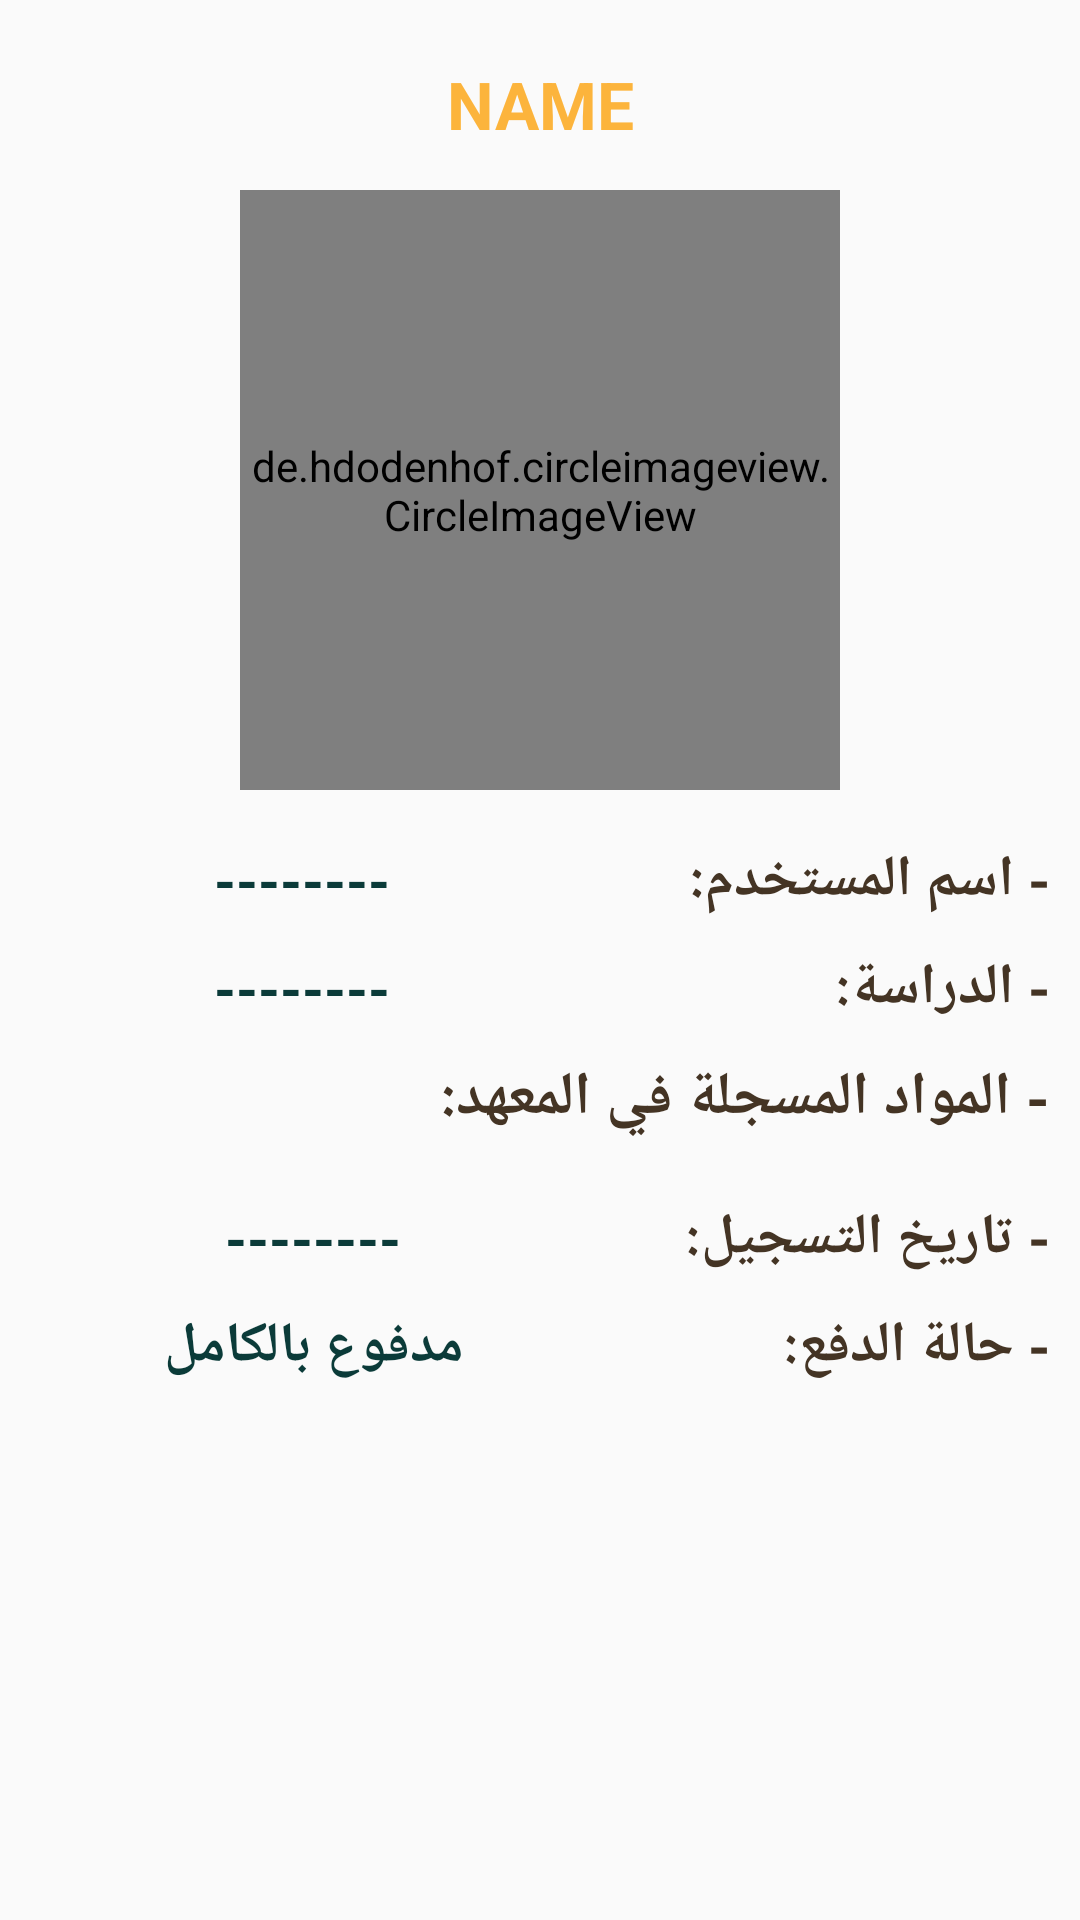

Here is an Android app screen rendered from its layout file. Give the layout XML and the strings, colors and styles it references.
<!-- AndroidManifest.xml: application theme AppTheme -->
<!-- res/layout/fragment_person_instiute.xml -->
<?xml version="1.0" encoding="utf-8"?>
<ScrollView xmlns:android="http://schemas.android.com/apk/res/android"
    xmlns:app="http://schemas.android.com/apk/res-auto"
    xmlns:tools="http://schemas.android.com/tools"
    android:id="@+id/scrollPersonInstiute"
    android:layout_width="match_parent"
    android:layout_height="match_parent">

    <LinearLayout
        android:layout_width="match_parent"
        android:layout_height="match_parent"
        android:orientation="vertical">

        <TextView
            android:id="@+id/txt_name"
            android:layout_width="match_parent"
            android:layout_height="wrap_content"
            android:layout_marginTop="20dp"
            android:gravity="center"
            android:text="NAME"
            android:textColor="@color/orange"
            android:textSize="22sp"
            android:textStyle="bold" />

        <FrameLayout
            android:layout_width="match_parent"
            android:layout_height="wrap_content"
            android:layout_gravity="center"
            android:layout_marginTop="14dp"
            android:gravity="center">

            <de.hdodenhof.circleimageview.CircleImageView
                android:id="@+id/set_profile_image"
                android:layout_width="200dp"
                android:layout_height="200dp"
                android:layout_gravity="center"
                android:src="@drawable/profile_image"
                app:civ_border_color="@color/brown"
                app:civ_border_width="2dp" />

            <ProgressBar
                android:id="@+id/loading"
                style="?android:attr/progressBarStyleLarge"
                android:layout_width="60dp"
                android:layout_height="60dp"
                android:layout_centerInParent="false"
                android:layout_centerHorizontal="false"
                android:layout_gravity="center"
                android:visibility="gone" />
        </FrameLayout>

        <TableLayout
            android:layout_width="match_parent"
            android:layout_height="match_parent"
            android:layout_marginLeft="5dp"
            android:layout_marginTop="17dp"
            android:layout_marginRight="10dp"
            android:layoutDirection="rtl"
            android:orientation="vertical">

            <TableRow
                android:layout_width="match_parent"
                android:layout_height="match_parent"
                android:layout_marginBottom="10dp"
                android:weightSum="10">

                <TextView
                    android:layout_width="match_parent"
                    android:layout_height="wrap_content"
                    android:layout_weight="2"
                    android:text="- اسم المستخدم:"
                    android:textColor="@color/brown"
                    android:textSize="19sp"
                    android:textStyle="bold" />

                <TextView
                    android:id="@+id/txtUser"
                    android:layout_width="match_parent"
                    android:layout_height="wrap_content"
                    android:layout_weight="8"
                    android:gravity="center"
                    android:singleLine="true"
                    android:text="--------"
                    android:textColor="@color/spec_black"
                    android:textSize="18.5sp"
                    android:textStyle="bold" />


            </TableRow>

            <TableRow
                android:layout_width="match_parent"
                android:layout_height="match_parent"
                android:layout_marginBottom="10dp"
                android:weightSum="10">

                <TextView
                    android:layout_width="match_parent"
                    android:layout_height="wrap_content"
                    android:layout_weight="2"
                    android:text="- الدراسة:"
                    android:textColor="@color/brown"
                    android:textSize="19sp"
                    android:textStyle="bold" />

                <TextView
                    android:id="@+id/txtStudy"
                    android:layout_width="match_parent"
                    android:layout_height="wrap_content"
                    android:layout_weight="8"
                    android:gravity="center"
                    android:singleLine="true"
                    android:text="--------"
                    android:textColor="@color/spec_black"
                    android:textSize="18.5sp"
                    android:textStyle="bold" />


            </TableRow>


        </TableLayout>

        <TextView
            android:layout_width="match_parent"
            android:layout_height="wrap_content"
            android:layout_marginRight="10dp"
            android:gravity="right"
            android:text="- المواد المسجلة في المعهد:"
            android:textColor="@color/brown"
            android:textSize="20sp"
            android:textStyle="bold" />

        <TableLayout
            android:id="@+id/subjectsTable"
            android:layout_width="match_parent"
            android:layout_height="match_parent"
            android:layout_marginLeft="5dp"
            android:layout_marginTop="10dp"
            android:layout_marginRight="12dp"
            android:layoutDirection="rtl"
            android:orientation="vertical">


        </TableLayout>

        <TableLayout
            android:layout_width="match_parent"
            android:layout_height="match_parent"
            android:layout_marginLeft="5dp"
            android:layout_marginTop="10dp"
            android:layout_marginRight="10dp"
            android:layoutDirection="rtl"
            android:orientation="vertical">
            <TableRow
                android:layout_width="match_parent"
                android:layout_height="match_parent"
                android:layout_marginBottom="10dp"
                android:weightSum="10">

                <TextView
                    android:layout_width="match_parent"
                    android:layout_height="wrap_content"
                    android:layout_weight="2"
                    android:text="- تاريخ التسجيل:"
                    android:textColor="@color/brown"
                    android:textSize="19sp"
                    android:textStyle="bold" />

                <TextView
                    android:id="@+id/txtDateS"
                    android:layout_width="match_parent"
                    android:layout_height="wrap_content"
                    android:layout_weight="8"
                    android:gravity="center"
                    android:singleLine="true"
                    android:text="--------"
                    android:textColor="@color/spec_black"
                    android:textSize="18.5sp"
                    android:textStyle="bold" />


            </TableRow>
            <TableRow
                android:layout_width="match_parent"
                android:layout_height="match_parent"
                android:layout_marginBottom="10dp"
                android:weightSum="10">

                <TextView
                    android:layout_width="match_parent"
                    android:layout_height="wrap_content"
                    android:layout_weight="2"
                    android:text="- حالة الدفع:"
                    android:textColor="@color/brown"
                    android:textSize="19sp"
                    android:textStyle="bold" />

                <TextView
                    android:id="@+id/txtBill"
                    android:layout_width="match_parent"
                    android:layout_height="wrap_content"
                    android:layout_weight="8"
                    android:gravity="center"
                    android:singleLine="true"
                    android:text="مدفوع بالكامل"
                    android:textColor="@color/spec_black"
                    android:textSize="18.5sp"
                    android:textStyle="bold" />


            </TableRow>
        </TableLayout>
    </LinearLayout>
</ScrollView>
<!-- resources referenced by this layout -->
<resources>
  <color name="brown">#443424</color>
  <color name="orange">#FCB43C</color>
  <color name="spec_black">#0b3b39</color>
  <!-- drawable profile_image: png bitmap (drawable, 52104 bytes) -->
  <style name="AppTheme" parent="Theme.AppCompat.Light.DarkActionBar">
          
          <item name="colorPrimary">@color/orange</item>
          <item name="colorPrimaryDark">@color/orange</item>
          <item name="colorAccent">@color/colorAccent</item>
          <item name="collapsedTitleGravity">right</item>
          <item name="expandedTitleGravity">right</item>
          <item name="android:windowActionBar">false</item>
          <item name="android:windowAnimationStyle">@style/CustomActivityAnimation</item>
      </style>
  <color name="colorAccent">#FF4081</color>
  <style name="CustomActivityAnimation" parent="@android:style/Animation.Activity">
          <item name="android:activityOpenEnterAnimation">@anim/slide_in_right</item>
          <item name="android:activityOpenExitAnimation">@anim/slide_out_left</item>
          <item name="android:activityCloseEnterAnimation">@anim/slide_in_left</item>
          <item name="android:activityCloseExitAnimation">@anim/slide_out_right</item>
      </style>
</resources>
